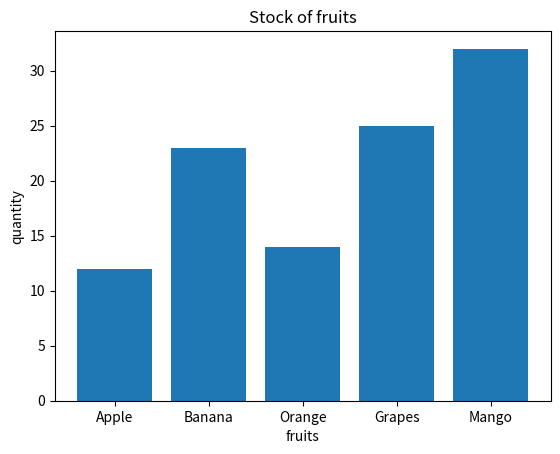

The matplotlib source for this figure:
import matplotlib.pyplot as plt
fruits = ["Apple", "Banana", "Orange", "Grapes", "Mango"]
quantity = [12, 23, 14, 25, 32]

plt.bar(fruits, quantity)
plt.title("Stock of fruits")
plt.xlabel("fruits")
plt.ylabel("quantity")
plt.show()
